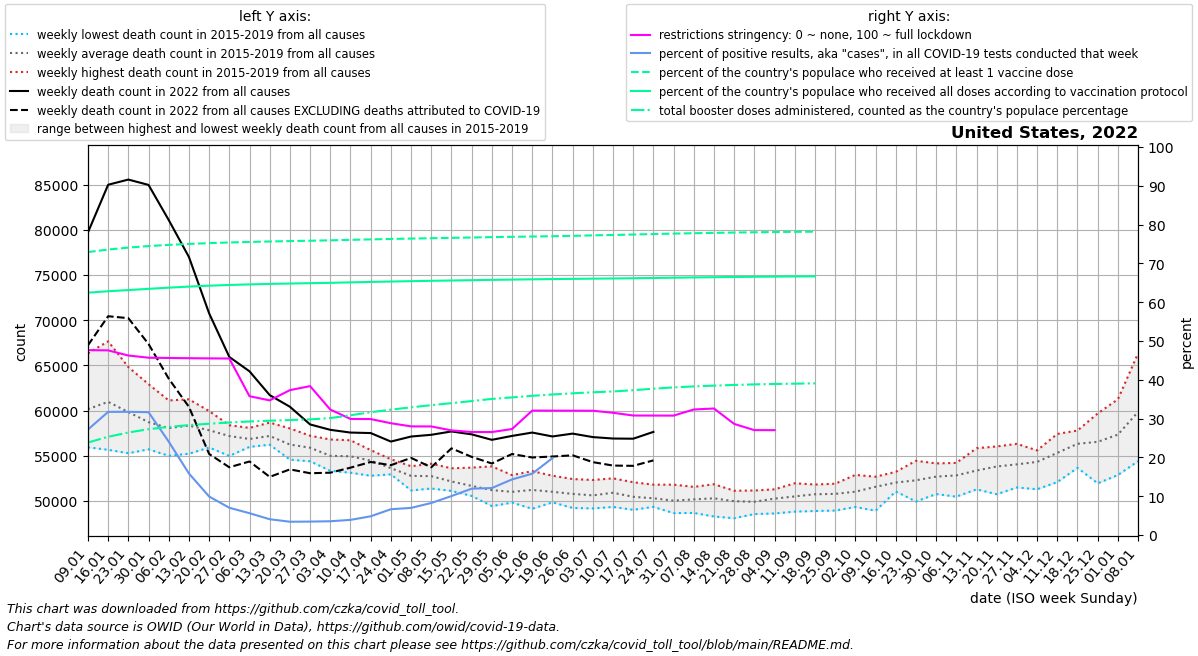

Data behind this chart, as committed beside it:
date, location, time_unit, time, deaths_2010_all_ages, deaths_2011_all_ages, deaths_2012_all_ages, deaths_2013_all_ages, deaths_2014_all_ages, deaths_2015_all_ages, deaths_2016_all_ages, deaths_2017_all_ages, deaths_2018_all_ages, deaths_2019_all_ages, deaths_2020_all_ages, deaths_2021_all_ages, deaths_2022_all_ages, new_deaths, new_cases_smoothed, new_tests_smoothed, positive_test_percent, stringency_index, people_vaccinated, people_fully_vaccinated
2022-01-09, United States, weekly, 1, , , , , , , 55937, 59890, 66334, 58461, 60167, 87069, 79709, 12486, 4421794, 16228246, 27.18, 47.65, 245724636, 210441112
2022-01-16, United States, weekly, 2, , , , , , 61882, 55654, 61108, 67661, 58506, 60731, 87414, 84983, 14547, 5588229, 17623499, 31.73, 47.58, 247888805, 211694119
2022-01-23, United States, weekly, 3, , , , , , 61261, 55280, 59444, 64808, 58373, 59358, 83677, 85556, 15336, 5136824, 16184372, 31.75, 46.26, 249575731, 212724601
2022-01-30, United States, weekly, 4, , , , , , 58738, 55709, 58174, 62918, 58031, 59157, 79197, 84964, 17599, 4192305, 13220209, 31.65, 45.69, 250919775, 213770178
2022-02-06, United States, weekly, 5, , , , , , 57380, 54995, 58530, 61120, 58276, 58829, 76513, 81078, 17550, 2527500, 10438950, 24.06, 45.62, 251940822, 214801784
2022-02-13, United States, weekly, 6, , , , , , 57393, 55222, 59155, 61242, 58650, 59476, 71514, 76990, 16583, 1466512, 9215462, 15.86, 45.56, 252778991, 215742385
2022-02-20, United States, weekly, 7, , , , , , 56535, 55912, 58596, 59945, 58114, 58810, 69515, 70758, 15560, 839888, 8465659, 9.924, 45.52, 253466185, 216515918
2022-02-27, United States, weekly, 8, , , , , , 56462, 54975, 58376, 57933, 58143, 58907, 66739, 65931, 12208, 519004, 7366117, 7.026, 45.48, 254042510, 217145780
2022-03-06, United States, weekly, 9, , , , , , 56028, 55982, 57354, 56824, 58082, 59330, 63696, 64339, 9975, 387459, 6882684, 5.62, 35.77, 254516984, 217648404
2022-03-13, United States, weekly, 10, , , , , , 56221, 56225, 57590, 57236, 58665, 59692, 61859, 61708, 9046, 258095, 6333710, 4.072, 34.7, 254893888, 218046756
2022-03-20, United States, weekly, 11, , , , , , 55374, 54566, 56772, 56453, 58020, 58667, 60371, 60419, 6929, 214288, 6253184, 3.427, 37.33, 255230963, 218389513
2022-03-27, United States, weekly, 12, , , , , , 54387, 54772, 57157, 55904, 57214, 59212, 60812, 58463, 5397, 210240, 6073274, 3.462, 38.37, 255559794, 218685298
2022-04-03, United States, weekly, 13, , , , , , 53336, 53980, 55832, 55038, 56800, 63020, 58699, 57867, 4744, 202866, 5716289, 3.548, 32.33, 255909011, 218993995
2022-04-10, United States, weekly, 14, , , , , , 53121, 54170, 55262, 55412, 56710, 72287, 60994, 57563, 3883, 216900, 5558053, 3.904, 29.91, 256326196, 219394456
2022-04-17, United States, weekly, 15, , , , , , 52785, 53603, 54967, 55347, 55625, 79088, 59146, 57510, 3200, 249464, 5168942, 4.826, 29.88, 256726852, 219783012
2022-04-24, United States, weekly, 16, , , , , , 52942, 53254, 53171, 54152, 54616, 76801, 60254, 56568, 2616, 299884, 4517112, 6.647, 28.81, 257087729, 220122393
2022-05-01, United States, weekly, 17, , , , , , 51702, 51162, 53391, 53840, 53767, 73907, 59831, 57125, 2363, 378966, 5444006, 6.991, 28, 257421695, 220440601
2022-05-08, United States, weekly, 18, , , , , , 51590, 51373, 52749, 53877, 54118, 69294, 59011, 57316, 3595, 464500, 5635863, 8.254, 27.98, 257735891, 220737945
2022-05-15, United States, weekly, 19, , , , , , 51758, 51108, 52074, 52210, 53611, 66811, 58466, 57687, 1872, 589359, 5870789, 10.04, 26.96, 258041323, 221020496
2022-05-22, United States, weekly, 20, , , , , , 50771, 50554, 52572, 50737, 53687, 64479, 58756, 57366, 2490, 739439, 6184007, 11.94, 26.55, 258363866, 221307384
2022-05-29, United States, weekly, 21, , , , , , 49428, 50586, 51091, 51052, 53822, 61623, 57337, 56760, 2619, 745162, 6154980, 12.11, 26.53, 258688400, 221593609
2022-06-05, United States, weekly, 22, , , , , , 49816, 49823, 51366, 51157, 52856, 59680, 57457, 57194, 2003, 724861, 5066853, 14.33, 27.31, 258943544, 221813707
2022-06-12, United States, weekly, 23, , , , , , 49132, 50026, 51513, 52119, 53297, 58907, 57155, 57564, 2758, 774855, 4943767, 15.81, 32.06, 259220787, 222045031
2022-06-19, United States, weekly, 24, , , , , , 49845, 49995, 50915, 51507, 52789, 58024, 57240, 57133, 2220, 729184, 3168617, 19.81, 32.05, 259475309, 222254241
2022-06-26, United States, weekly, 25, , , , , , 49222, 49718, 51313, 51218, 52422, 57994, 56925, 57448, 2401, 696975, , , 32.04, 259782718, 222442809
2022-07-03, United States, weekly, 26, , , , , , 49169, 49844, 50746, 50997, 52317, 58504, 57524, 57063, 2770, 793370, , , 32.03, 260212811, 222624950
2022-07-10, United States, weekly, 27, , , , , , 49334, 49789, 51085, 51817, 52498, 59816, 57213, 56904, 2991, 742901, , , 31.5, 260546299, 222778001
2022-07-17, United States, weekly, 28, , , , , , 49019, 49730, 50124, 51332, 52070, 61940, 57210, 56884, 3002, 913139, , , 30.8, 260948853, 222976283
2022-07-24, United States, weekly, 29, , , , , , 49344, 49374, 50222, 50727, 51800, 63173, 58433, 57638, 3152, 883520, , , 30.78, 261363295, 223215161
2022-07-31, United States, weekly, 30, , , , , , 48655, 49809, 49487, 50409, 51800, 64242, 60314, , 2999, 918276, , , 30.77, 261741845, 223468178
2022-08-07, United States, weekly, 31, , , , , , 48673, 49648, 50204, 50794, 51554, 64232, 63795, , 3589, 826924, , , 32.35, 262074883, 223687047
2022-08-14, United States, weekly, 32, , , , , , 48279, 49829, 50360, 51124, 51847, 63713, 67043, , 3364, 773926, , , 32.6, 262377576, 223891742
2022-08-21, United States, weekly, 33, , , , , , 48086, 49920, 50290, 50420, 51127, 63640, 69956, , 4107, 686239, , , 28.63, 262655501, 224079223
2022-08-28, United States, weekly, 34, , , , , , 48546, 49598, 49655, 50585, 51152, 62560, 72182, , 3630, 635551, , , 27.03, 262904752, 224248895
2022-09-04, United States, weekly, 35, , , , , , 48615, 49685, 50952, 50741, 51284, 61103, 73519, , 3560, 582345, , , 27.03, 263110899, 224392264
2022-09-11, United States, weekly, 36, , , , , , 48817, 50192, 51100, 50426, 51954, 60246, 73738, , 2715, 464607, , , , 263289521, 224530871
2022-09-18, United States, weekly, 37, , , , , , 48885, 50029, 51815, 51214, 51750, 59660, 73312, , 2511, 274773, , , , 263413814, 224635298
2022-09-25, United States, weekly, 38, , , , , , 48935, 49983, 51353, 51714, 51905, 59737, 72182, , , , , , , , 
2022-10-02, United States, weekly, 39, , , , , , 49329, 50357, 51458, 51083, 52880, 60610, 71346, , , , , , , , 
2022-10-09, United States, weekly, 40, , , , , , 48916, 51512, 52229, 52478, 52680, 59802, 69133, , , , , , , , 
2022-10-16, United States, weekly, 41, , , , , , 51048, 52237, 51695, 51966, 53217, 61775, 67547, , , , , , , , 
2022-10-23, United States, weekly, 42, , , , , , 49936, 51559, 52349, 53117, 54441, 60638, 67062, , , , , , , , 
2022-10-30, United States, weekly, 43, , , , , , 50761, 51973, 52679, 53873, 54151, 62184, 66480, , , , , , , , 
2022-11-06, United States, weekly, 44, , , , , , 50471, 51862, 53814, 53759, 54207, 63425, 66622, , , , , , , , 
2022-11-13, United States, weekly, 45, , , , , , 51282, 52639, 53376, 53688, 55828, 67586, 67461, , , , , , , , 
2022-11-20, United States, weekly, 46, , , , , , 50744, 53546, 53910, 54815, 56030, 68821, 66961, , , , , , , , 
2022-11-27, United States, weekly, 47, , , , , , 51489, 53224, 54221, 54990, 56313, 71670, 67968, , , , , , , , 
2022-12-04, United States, weekly, 48, , , , , , 51292, 54610, 54900, 55203, 55591, 73298, 70180, , , , , , , , 
2022-12-11, United States, weekly, 49, , , , , , 52088, 55240, 55739, 56106, 57415, 77421, 72146, , , , , , , , 
2022-12-18, United States, weekly, 50, , , , , , 53661, 56100, 57534, 56524, 57789, 82003, 71333, , , , , , , , 
2022-12-25, United States, weekly, 51, , , , , , 51948, 56809, 59678, 56664, 57592, 82930, 72320, , , , , , , , 
2023-01-01, United States, weekly, 52, , , , , , 52866, 57782, 61243, 56162, 58615, 84367, 74420, , , , , , , , 
2023-01-08, United States, weekly, 1, , , , , , 54402, 59890, 66334, 58461, 60167, 87031, 79709, , , , , , , , 
